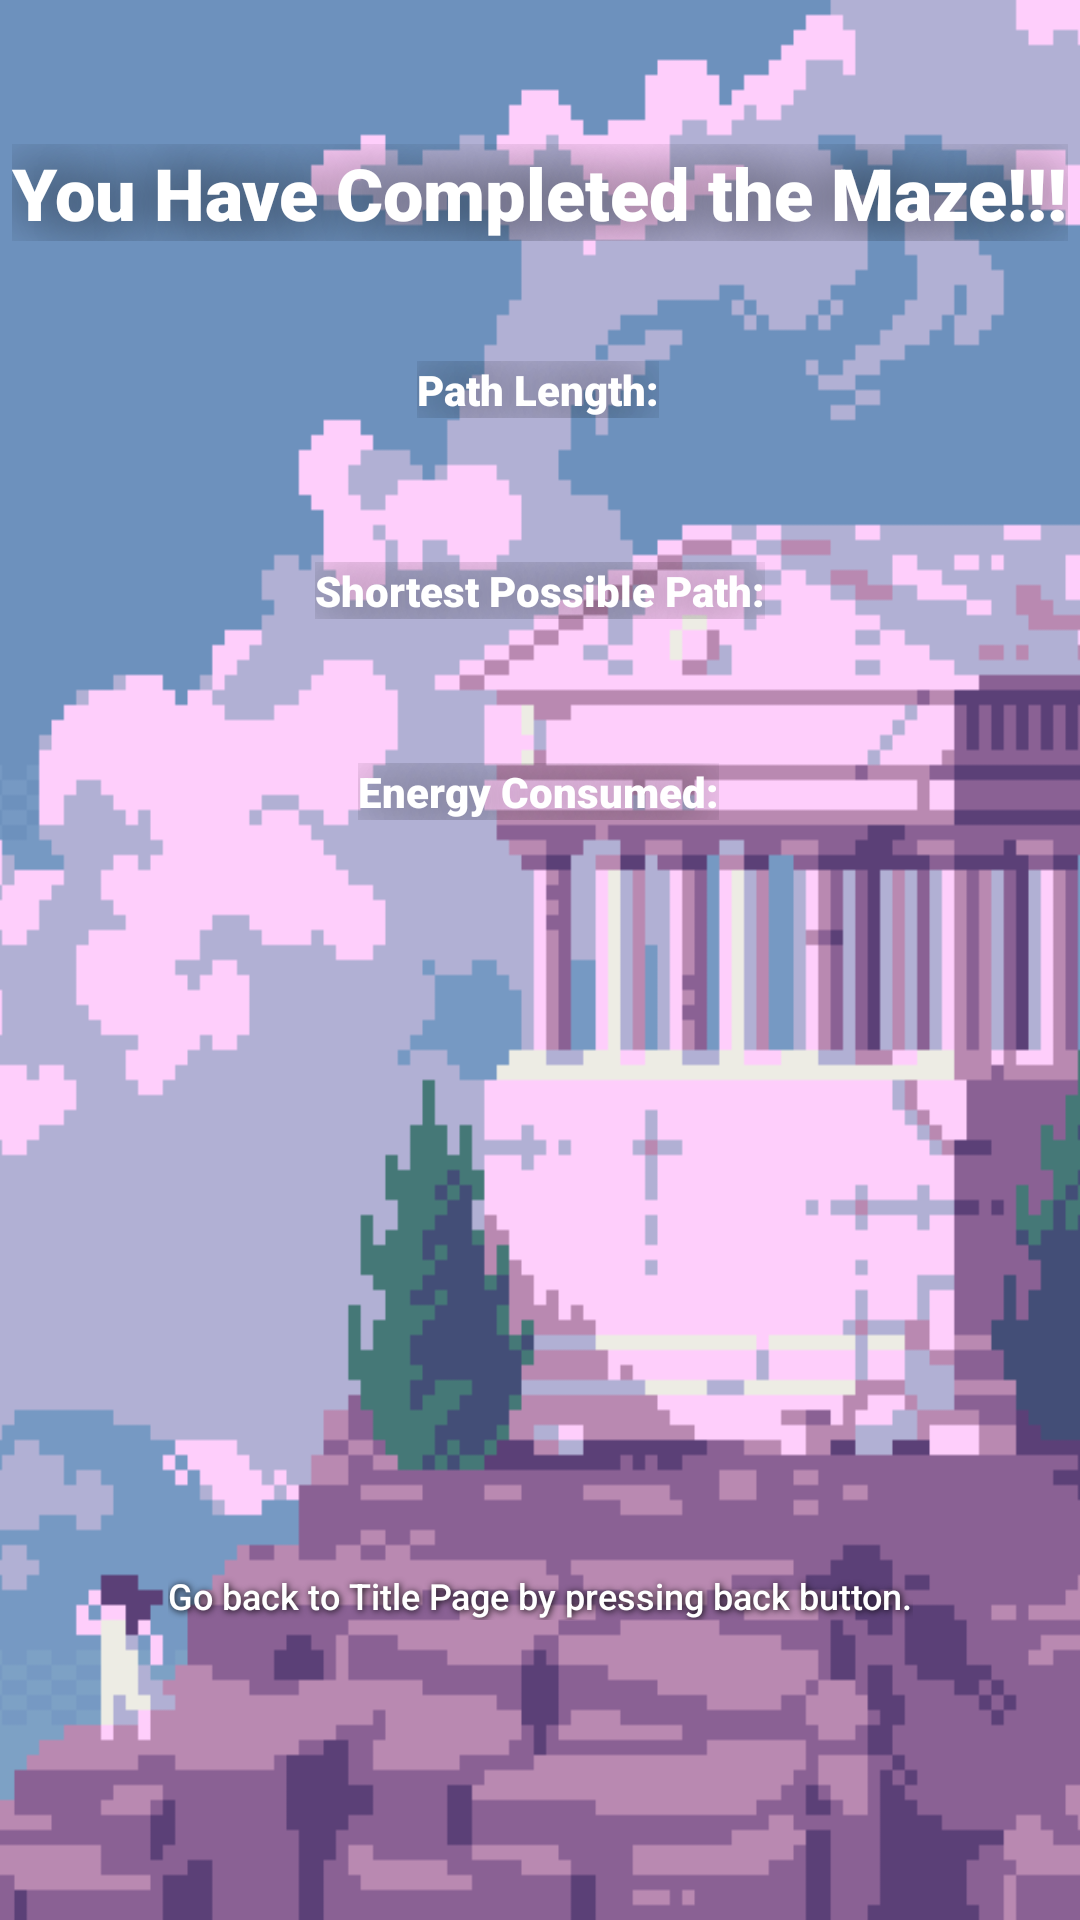

Android layout source for this screen:
<!-- AndroidManifest.xml: application theme Theme.AMazeByKenzieEvan -->
<!-- res/layout/activity_winning.xml -->
<?xml version="1.0" encoding="utf-8"?>
<androidx.constraintlayout.widget.ConstraintLayout xmlns:android="http://schemas.android.com/apk/res/android"
    xmlns:app="http://schemas.android.com/apk/res-auto"
    xmlns:tools="http://schemas.android.com/tools"
    android:layout_width="match_parent"
    android:layout_height="match_parent"
    android:background="@drawable/winning"
    tools:context=".WinningActivity">

    <TextView
        android:id="@+id/textLose"
        android:layout_width="wrap_content"
        android:layout_height="wrap_content"
        android:layout_marginTop="48dp"
        android:fontFamily="sans-serif-black"
        android:textColor="@color/white"
        android:shadowColor="@color/black"
        android:shadowDx="0"
        android:shadowDy="0"
        android:shadowRadius="50"
        android:text="@string/Win"
        android:textSize="24sp"
        app:layout_constraintEnd_toEndOf="parent"
        app:layout_constraintHorizontal_bias="0.498"
        app:layout_constraintStart_toStartOf="parent"
        app:layout_constraintTop_toTopOf="parent" />

    <TextView
        android:id="@+id/textPathLength"
        android:layout_width="wrap_content"
        android:layout_height="wrap_content"
        android:layout_marginTop="40dp"
        android:textColor="@color/white"
        android:shadowColor="@color/black"
        android:shadowDx="0"
        android:shadowDy="0"
        android:shadowRadius="50"
        android:fontFamily="sans-serif-black"
        android:text="@string/PathLength"
        app:layout_constraintEnd_toEndOf="parent"
        app:layout_constraintHorizontal_bias="0.498"
        app:layout_constraintStart_toStartOf="parent"
        app:layout_constraintTop_toBottomOf="@+id/textLose" />

    <TextView
        android:id="@+id/textShortestPath"
        android:layout_width="wrap_content"
        android:layout_height="wrap_content"
        android:layout_marginTop="48dp"
        android:textColor="@color/white"
        android:shadowColor="@color/black"
        android:shadowDx="0"
        android:shadowDy="0"
        android:shadowRadius="50"
        android:fontFamily="sans-serif-black"
        android:text="@string/ShortestPath"
        app:layout_constraintEnd_toEndOf="parent"
        app:layout_constraintStart_toStartOf="parent"
        app:layout_constraintTop_toBottomOf="@+id/textPathLength" />

    <TextView
        android:id="@+id/textEnergyConsumed"
        android:layout_width="wrap_content"
        android:layout_height="wrap_content"
        android:layout_marginTop="48dp"
        android:fontFamily="sans-serif-black"
        android:textColor="@color/white"
        android:shadowColor="@color/black"
        android:shadowDx="0"
        android:shadowDy="0"
        android:shadowRadius="50"
        android:text="@string/EnergyConsumed"
        app:layout_constraintEnd_toEndOf="parent"
        app:layout_constraintHorizontal_bias="0.498"
        app:layout_constraintStart_toStartOf="parent"
        app:layout_constraintTop_toBottomOf="@+id/textShortestPath" />

    <TextView
        android:id="@+id/textGoBack"
        android:layout_width="wrap_content"
        android:layout_height="wrap_content"
        android:layout_marginBottom="100dp"
        android:fontFamily="sans-serif-medium"
        android:textColor="@color/white"
        android:shadowColor="@color/black"
        android:shadowDx="1"
        android:shadowDy="1"
        android:shadowRadius="6"
        android:text="@string/GoTitle"
        android:textSize="12sp"
        app:layout_constraintBottom_toBottomOf="parent"
        app:layout_constraintEnd_toEndOf="parent"
        app:layout_constraintStart_toStartOf="parent" />

</androidx.constraintlayout.widget.ConstraintLayout>
<!-- resources referenced by this layout -->
<resources>
  <!-- drawable winning: png bitmap (drawable, 18005 bytes) -->
  <string name="EnergyConsumed">Energy Consumed:</string>
  <string name="GoTitle">Go back to Title Page by pressing back button.</string>
  <string name="PathLength">Path Length:</string>
  <string name="ShortestPath">Shortest Possible Path:</string>
  <string name="Win">You Have Completed the Maze!!!</string>
  <style name="Theme.AMazeByKenzieEvan" parent="Theme.MaterialComponents.DayNight.DarkActionBar">
          
          <item name="colorPrimary">@color/purple_500</item>
          <item name="colorPrimaryVariant">@color/purple_700</item>
          <item name="colorOnPrimary">@color/white</item>
          
          <item name="colorSecondary">@color/teal_200</item>
          <item name="colorSecondaryVariant">@color/teal_700</item>
          <item name="colorOnSecondary">@color/black</item>
          
          <item name="android:statusBarColor" tools:targetApi="l">?attr/colorPrimaryVariant</item>
          
      </style>
  <!-- not gathered from this repository: default colours our renderer supplied (Android Studio template values) -->
  <color name="purple_500">#FF6200EE</color>
  <color name="purple_700">#FF3700B3</color>
  <color name="teal_200">#FF03DAC5</color>
  <color name="teal_700">#FF018786</color>
  <color name="black">#FF000000</color>
  <color name="white">#FFFFFFFF</color>
</resources>
